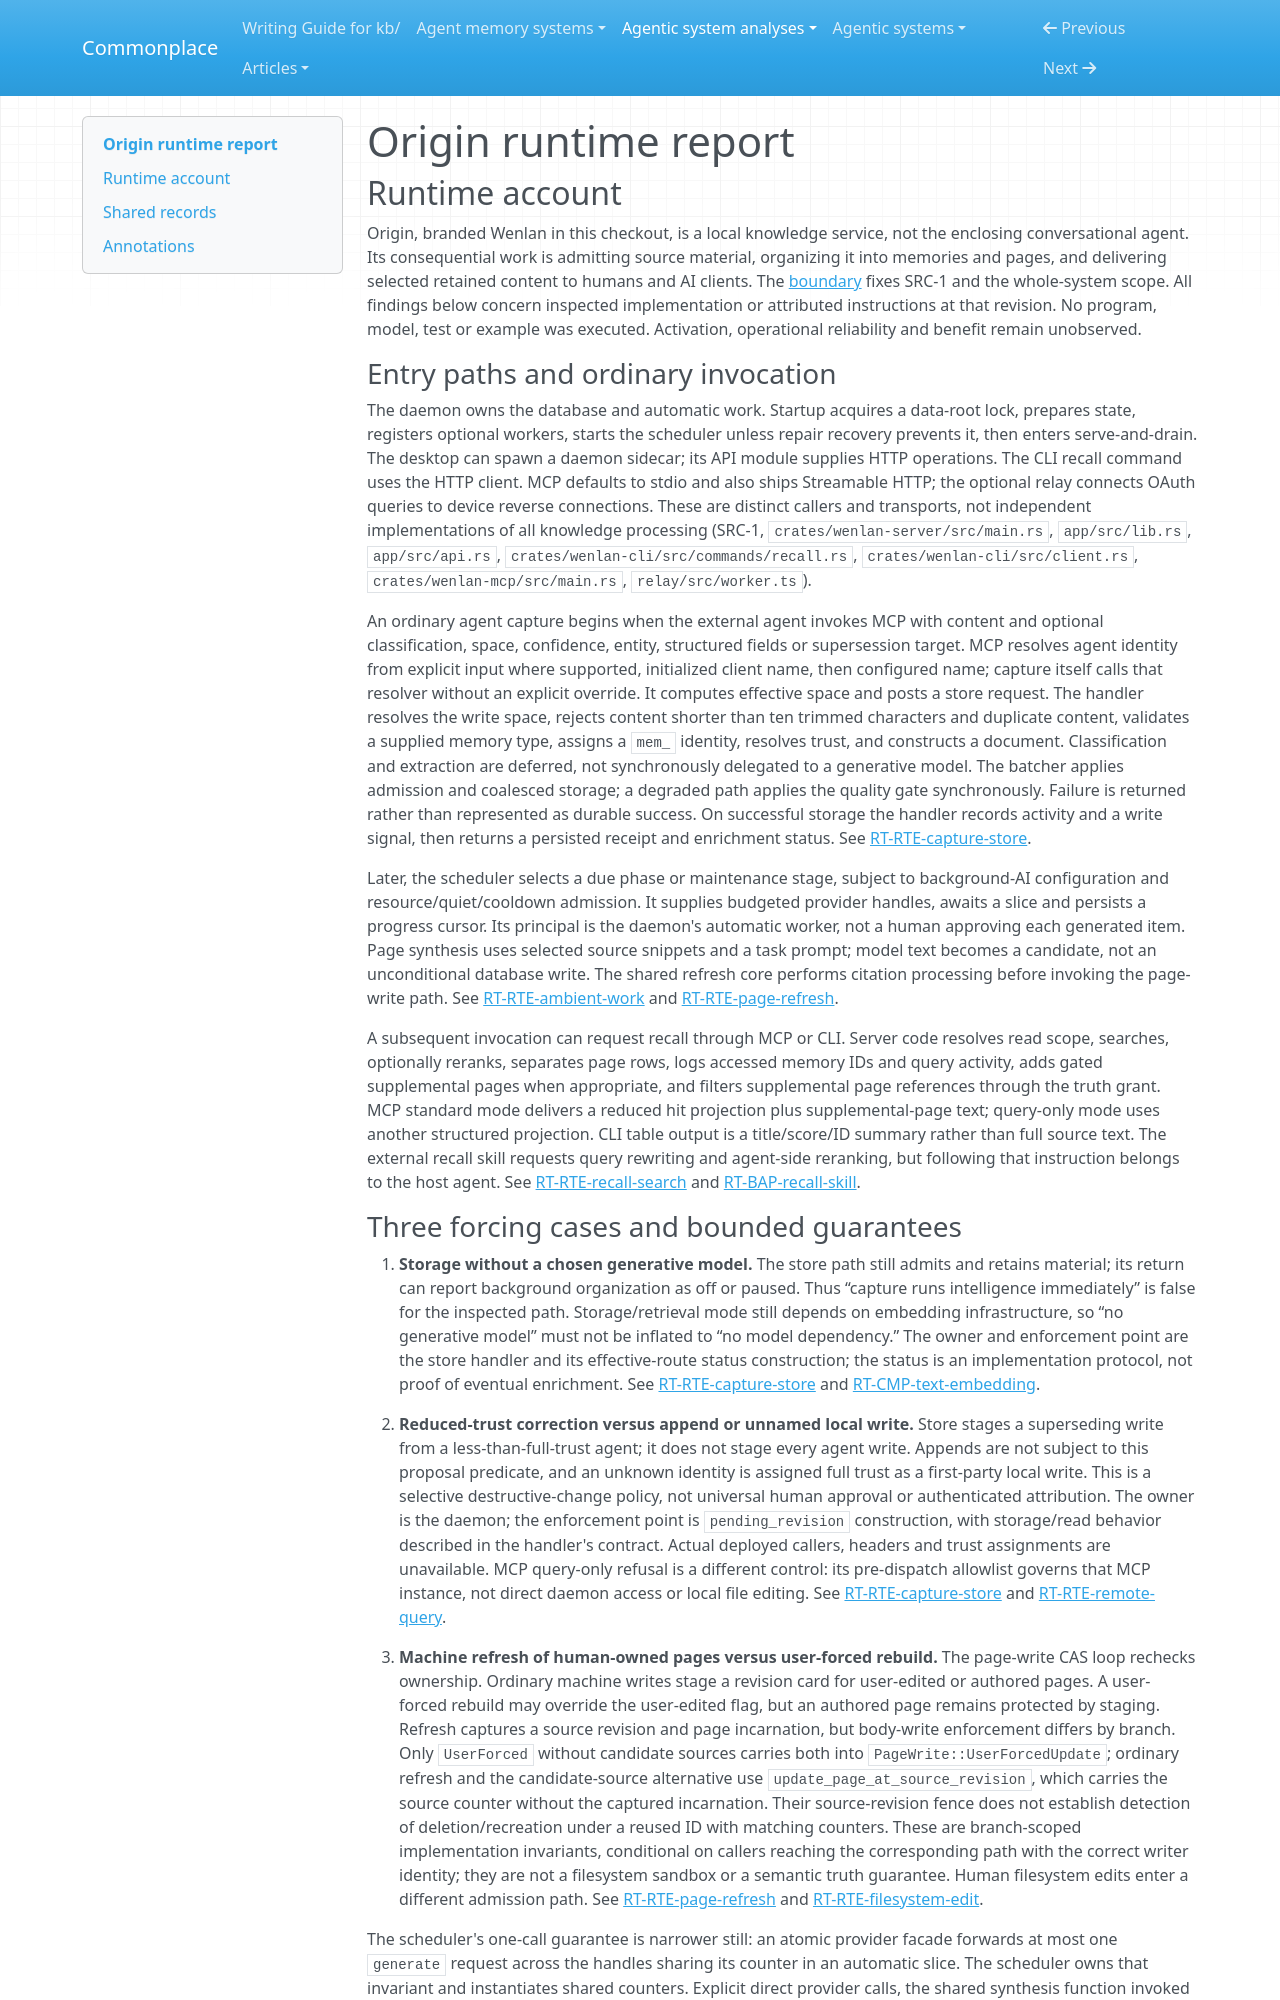

repository: zby/commonplace · page: agentic-system-analyses/retained/7xuanlu--origin/runtime/index.html · generator: mkdocs

---
type: agentic-system-analyses/types/agentic-system-runtime-report.md
description: "Origin runtime baseline: daemon-owned capture, scheduled organization, page admission and later recall at the frozen Wenlan revision."
run-id: AAS-2026-10-15-origin-805d03bc599f-01
reviewed-boundary: "61b462ea6adf019b3e27d3f58ac5a0fe055f76b1"
---

# Origin runtime report

## Runtime account

Origin, branded Wenlan in this checkout, is a local knowledge service, not the enclosing conversational agent. Its consequential work is admitting source material, organizing it into memories and pages, and delivering selected retained content to humans and AI clients. The [boundary](boundary.md) fixes SRC-1 and the whole-system scope. All findings below concern inspected implementation or attributed instructions at that revision. No program, model, test or example was executed. Activation, operational reliability and benefit remain unobserved.

### Entry paths and ordinary invocation

The daemon owns the database and automatic work. Startup acquires a data-root lock, prepares state, registers optional workers, starts the scheduler unless repair recovery prevents it, then enters serve-and-drain. The desktop can spawn a daemon sidecar; its API module supplies HTTP operations. The CLI recall command uses the HTTP client. MCP defaults to stdio and also ships Streamable HTTP; the optional relay connects OAuth queries to device reverse connections. These are distinct callers and transports, not independent implementations of all knowledge processing (SRC-1, `crates/wenlan-server/src/main.rs`, `app/src/lib.rs`, `app/src/api.rs`, `crates/wenlan-cli/src/commands/recall.rs`, `crates/wenlan-cli/src/client.rs`, `crates/wenlan-mcp/src/main.rs`, `relay/src/worker.ts`).

An ordinary agent capture begins when the external agent invokes MCP with content and optional classification, space, confidence, entity, structured fields or supersession target. MCP resolves agent identity from explicit input where supported, initialized client name, then configured name; capture itself calls that resolver without an explicit override. It computes effective space and posts a store request. The handler resolves the write space, rejects content shorter than ten trimmed characters and duplicate content, validates a supplied memory type, assigns a `mem_` identity, resolves trust, and constructs a document. Classification and extraction are deferred, not synchronously delegated to a generative model. The batcher applies admission and coalesced storage; a degraded path applies the quality gate synchronously. Failure is returned rather than represented as durable success. On successful storage the handler records activity and a write signal, then returns a persisted receipt and enrichment status. See [RT-RTE-capture-store](#rt-rte-capture-store).

Later, the scheduler selects a due phase or maintenance stage, subject to background-AI configuration and resource/quiet/cooldown admission. It supplies budgeted provider handles, awaits a slice and persists a progress cursor. Its principal is the daemon's automatic worker, not a human approving each generated item. Page synthesis uses selected source snippets and a task prompt; model text becomes a candidate, not an unconditional database write. The shared refresh core performs citation processing before invoking the page-write path. See [RT-RTE-ambient-work](#rt-rte-ambient-work) and [RT-RTE-page-refresh](#rt-rte-page-refresh).

A subsequent invocation can request recall through MCP or CLI. Server code resolves read scope, searches, optionally reranks, separates page rows, logs accessed memory IDs and query activity, adds gated supplemental pages when appropriate, and filters supplemental page references through the truth grant. MCP standard mode delivers a reduced hit projection plus supplemental-page text; query-only mode uses another structured projection. CLI table output is a title/score/ID summary rather than full source text. The external recall skill requests query rewriting and agent-side reranking, but following that instruction belongs to the host agent. See [RT-RTE-recall-search](#rt-rte-recall-search) and [RT-BAP-recall-skill](#rt-bap-recall-skill).
